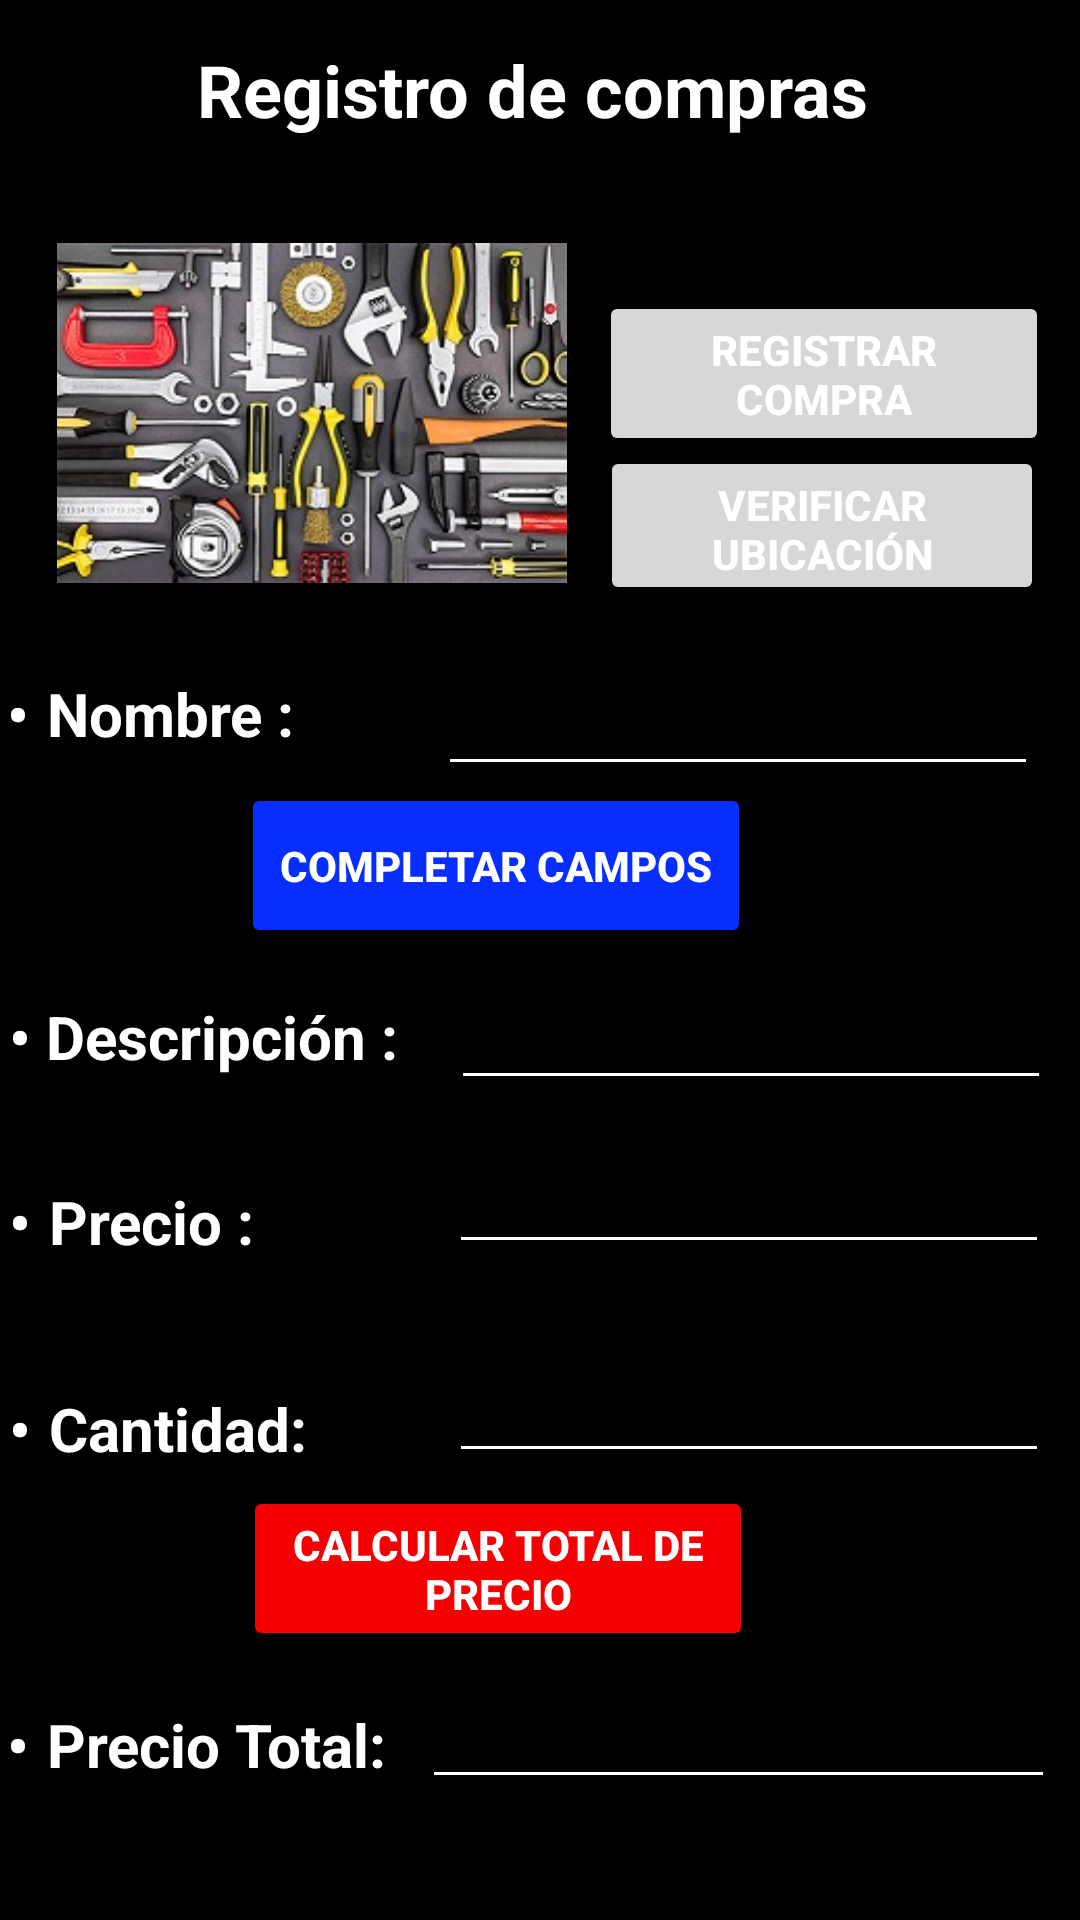

Produce the Android XML layout that renders to this screen, including the resource entries it uses.
<!-- AndroidManifest.xml: application theme Theme.FerreteriaApp -->
<!-- res/layout/activity_compra.xml -->
<?xml version="1.0" encoding="utf-8"?>
<androidx.constraintlayout.widget.ConstraintLayout xmlns:android="http://schemas.android.com/apk/res/android"
    xmlns:app="http://schemas.android.com/apk/res-auto"
    xmlns:tools="http://schemas.android.com/tools"
    android:layout_width="match_parent"
    android:layout_height="match_parent"
    android:background="#000000">

    <TextView
        android:id="@+id/textView5"
        android:layout_width="229dp"
        android:layout_height="44dp"
        android:text="Registro de compras"
        android:textColor="#fff"
        android:textSize="24sp"
        android:textStyle="bold"
        app:layout_constraintBottom_toBottomOf="parent"
        app:layout_constraintEnd_toEndOf="parent"
        app:layout_constraintStart_toStartOf="parent"
        app:layout_constraintTop_toTopOf="parent"
        app:layout_constraintVertical_bias="0.023" />

    <ImageView
        android:id="@+id/imageView3"
        android:layout_width="170dp"
        android:layout_height="142dp"
        android:src="@drawable/registro"
        app:layout_constraintBottom_toBottomOf="parent"
        app:layout_constraintEnd_toEndOf="parent"
        app:layout_constraintHorizontal_bias="0.1"
        app:layout_constraintStart_toStartOf="parent"
        app:layout_constraintTop_toTopOf="parent"
        app:layout_constraintVertical_bias="0.134" />

    <TextView
        android:id="@+id/textView4"
        android:layout_width="110dp"
        android:layout_height="43dp"
        android:layout_weight="1"
        android:text="•	Nombre :"
        android:textColor="#FFFFFF"
        android:textSize="20sp"
        android:textStyle="bold"
        app:layout_constraintBottom_toBottomOf="parent"
        app:layout_constraintEnd_toEndOf="parent"
        app:layout_constraintHorizontal_bias="0.009"
        app:layout_constraintStart_toStartOf="parent"
        app:layout_constraintTop_toTopOf="parent"
        app:layout_constraintVertical_bias="0.376" />

    <EditText
        android:id="@+id/txt_nombreprod"
        android:layout_width="200dp"
        android:layout_height="51dp"
        android:backgroundTint="#fff"
        android:ems="10"
        android:inputType="textPersonName"
        android:textColor="#fff"
        android:textSize="20sp"
        app:layout_constraintBottom_toBottomOf="parent"
        app:layout_constraintEnd_toEndOf="parent"
        app:layout_constraintHorizontal_bias="0.913"
        app:layout_constraintStart_toStartOf="parent"
        app:layout_constraintTop_toTopOf="parent"
        app:layout_constraintVertical_bias="0.358" />

    <EditText
        android:id="@+id/txt_precioprod"
        android:layout_width="200dp"
        android:layout_height="51dp"
        android:backgroundTint="#fff"
        android:editable="false"
        android:ems="10"
        android:inputType="textPersonName"
        android:textColor="#fff"
        android:textSize="20sp"
        app:layout_constraintBottom_toBottomOf="parent"
        app:layout_constraintEnd_toEndOf="parent"
        app:layout_constraintHorizontal_bias="0.935"
        app:layout_constraintStart_toStartOf="parent"
        app:layout_constraintTop_toTopOf="parent"
        app:layout_constraintVertical_bias="0.629" />

    <EditText
        android:id="@+id/txt_despro"
        android:layout_width="200dp"
        android:layout_height="51dp"
        android:backgroundTint="#fff"
        android:editable="false"
        android:ems="10"
        android:inputType="textPersonName"
        android:textColor="#fff"
        android:textSize="20sp"
        app:layout_constraintBottom_toBottomOf="parent"
        app:layout_constraintEnd_toEndOf="parent"
        app:layout_constraintHorizontal_bias="0.94"
        app:layout_constraintStart_toStartOf="parent"
        app:layout_constraintTop_toTopOf="parent"
        app:layout_constraintVertical_bias="0.536"
        tools:ignore="MissingConstraints" />

    <TextView
        android:id="@+id/textView7"
        android:layout_width="166dp"
        android:layout_height="45dp"
        android:layout_weight="1"
        android:text="• Descripción :"
        android:textColor="#FFFFFF"
        android:textSize="20sp"
        android:textStyle="bold"
        app:layout_constraintBottom_toBottomOf="parent"
        app:layout_constraintEnd_toEndOf="parent"
        app:layout_constraintHorizontal_bias="0.016"
        app:layout_constraintStart_toStartOf="parent"
        app:layout_constraintTop_toTopOf="parent"
        app:layout_constraintVertical_bias="0.558" />

    <TextView
        android:id="@+id/textView8"
        android:layout_width="151dp"
        android:layout_height="41dp"
        android:layout_weight="1"
        android:text="•	Precio :"
        android:textColor="#FFFFFF"
        android:textSize="20sp"
        android:textStyle="bold"
        app:layout_constraintBottom_toBottomOf="parent"
        app:layout_constraintEnd_toEndOf="parent"
        app:layout_constraintHorizontal_bias="0.015"
        app:layout_constraintStart_toStartOf="parent"
        app:layout_constraintTop_toTopOf="parent"
        app:layout_constraintVertical_bias="0.657" />

    <EditText
        android:id="@+id/txt_cantidadprod"
        android:layout_width="200dp"
        android:layout_height="51dp"
        android:backgroundTint="#fff"
        android:ems="10"
        android:inputType="textPersonName"
        android:textColor="#fff"
        android:textSize="20sp"
        app:layout_constraintBottom_toBottomOf="parent"
        app:layout_constraintEnd_toEndOf="parent"
        app:layout_constraintHorizontal_bias="0.935"
        app:layout_constraintStart_toStartOf="parent"
        app:layout_constraintTop_toTopOf="parent"
        app:layout_constraintVertical_bias="0.747" />

    <TextView
        android:id="@+id/textView9"
        android:layout_width="wrap_content"
        android:layout_height="wrap_content"
        android:layout_weight="1"
        android:text="•	Cantidad:"
        android:textColor="#FFFFFF"
        android:textSize="20sp"
        android:textStyle="bold"
        app:layout_constraintBottom_toBottomOf="parent"
        app:layout_constraintEnd_toEndOf="parent"
        app:layout_constraintHorizontal_bias="0.012"
        app:layout_constraintStart_toStartOf="parent"
        app:layout_constraintTop_toTopOf="parent"
        app:layout_constraintVertical_bias="0.755" />

    <EditText
        android:id="@+id/txt_preciototal"
        android:layout_width="211dp"
        android:layout_height="45dp"
        android:backgroundTint="#fff"
        android:ems="10"
        android:inputType="textPersonName"
        android:textColor="#fff"
        android:textSize="20sp"
        app:layout_constraintBottom_toBottomOf="parent"
        app:layout_constraintEnd_toEndOf="parent"
        app:layout_constraintHorizontal_bias="0.943"
        app:layout_constraintStart_toStartOf="@+id/textView7"
        app:layout_constraintTop_toTopOf="parent"
        app:layout_constraintVertical_bias="0.932" />

    <TextView
        android:id="@+id/textView10"
        android:layout_width="177dp"
        android:layout_height="42dp"
        android:layout_weight="1"
        android:text="•	Precio Total:"
        android:textColor="#FFFFFF"
        android:textSize="20sp"
        android:textStyle="bold"
        app:layout_constraintBottom_toBottomOf="parent"
        app:layout_constraintEnd_toEndOf="parent"
        app:layout_constraintHorizontal_bias="0.012"
        app:layout_constraintStart_toStartOf="parent"
        app:layout_constraintTop_toTopOf="parent"
        app:layout_constraintVertical_bias="0.95" />

    <Button
        android:id="@+id/btn_calcular"
        android:layout_width="170dp"
        android:layout_height="55dp"
        android:backgroundTint="#F40000"
        android:text="Calcular total de precio"
        android:textAlignment="center"
        android:textColor="#FFF"
        android:textStyle="bold"
        app:layout_constraintBottom_toBottomOf="parent"
        app:layout_constraintEnd_toEndOf="parent"
        app:layout_constraintHorizontal_bias="0.427"
        app:layout_constraintStart_toStartOf="parent"
        app:layout_constraintTop_toTopOf="parent"
        app:layout_constraintVertical_bias="0.847" />

    <Button
        android:id="@+id/btn_registrarcompra"
        android:layout_width="150dp"
        android:layout_height="55dp"
        android:text="Registrar Compra"
        android:textAlignment="center"
        android:textColor="#FFF"
        android:textStyle="bold"
        app:layout_constraintBottom_toBottomOf="parent"
        app:layout_constraintEnd_toEndOf="parent"
        app:layout_constraintHorizontal_bias="0.950"
        app:layout_constraintStart_toStartOf="parent"
        app:layout_constraintTop_toTopOf="parent"
        app:layout_constraintVertical_bias="0.166" />

    <Button
        android:id="@+id/btn_completacampos"
        android:layout_width="170dp"
        android:layout_height="55dp"
        android:backgroundTint="#072DFF"
        android:text="Completar Campos"
        android:textAlignment="center"
        android:textColor="#FFF"
        android:textStyle="bold"
        app:layout_constraintBottom_toBottomOf="parent"
        app:layout_constraintEnd_toEndOf="parent"
        app:layout_constraintHorizontal_bias="0.423"
        app:layout_constraintStart_toStartOf="parent"
        app:layout_constraintTop_toTopOf="parent"
        app:layout_constraintVertical_bias="0.446" />

    <Button
        android:id="@+id/btn_ubicacion"
        android:layout_width="148dp"
        android:layout_height="53dp"
        android:text="Verificar Ubicación"
        android:textColor="#FFFFFF"
        android:textStyle="bold"
        app:layout_constraintBottom_toBottomOf="parent"
        app:layout_constraintEnd_toEndOf="parent"
        app:layout_constraintHorizontal_bias="0.943"
        app:layout_constraintStart_toStartOf="parent"
        app:layout_constraintTop_toTopOf="parent"
        app:layout_constraintVertical_bias="0.253" />

</androidx.constraintlayout.widget.ConstraintLayout>
<!-- resources referenced by this layout -->
<resources>
  <!-- drawable registro: png bitmap (drawable, 31229 bytes) -->
  <style name="Theme.FerreteriaApp" parent="Theme.MaterialComponents.DayNight.DarkActionBar">
          
          <item name="colorPrimary">@color/purple_500</item>
          <item name="colorPrimaryVariant">@color/purple_700</item>
          <item name="colorOnPrimary">@color/white</item>
          
          <item name="colorSecondary">@color/teal_200</item>
          <item name="colorSecondaryVariant">@color/teal_700</item>
          <item name="colorOnSecondary">@color/black</item>
          
          <item name="android:statusBarColor">?attr/colorPrimaryVariant</item>
          
      </style>
  <!-- not gathered from this repository: default colours our renderer supplied (Android Studio template values) -->
  <color name="purple_500">#FF6200EE</color>
  <color name="purple_700">#FF3700B3</color>
  <color name="teal_200">#FF03DAC5</color>
  <color name="teal_700">#FF018786</color>
  <color name="black">#FF000000</color>
  <color name="white">#FFFFFFFF</color>
</resources>
